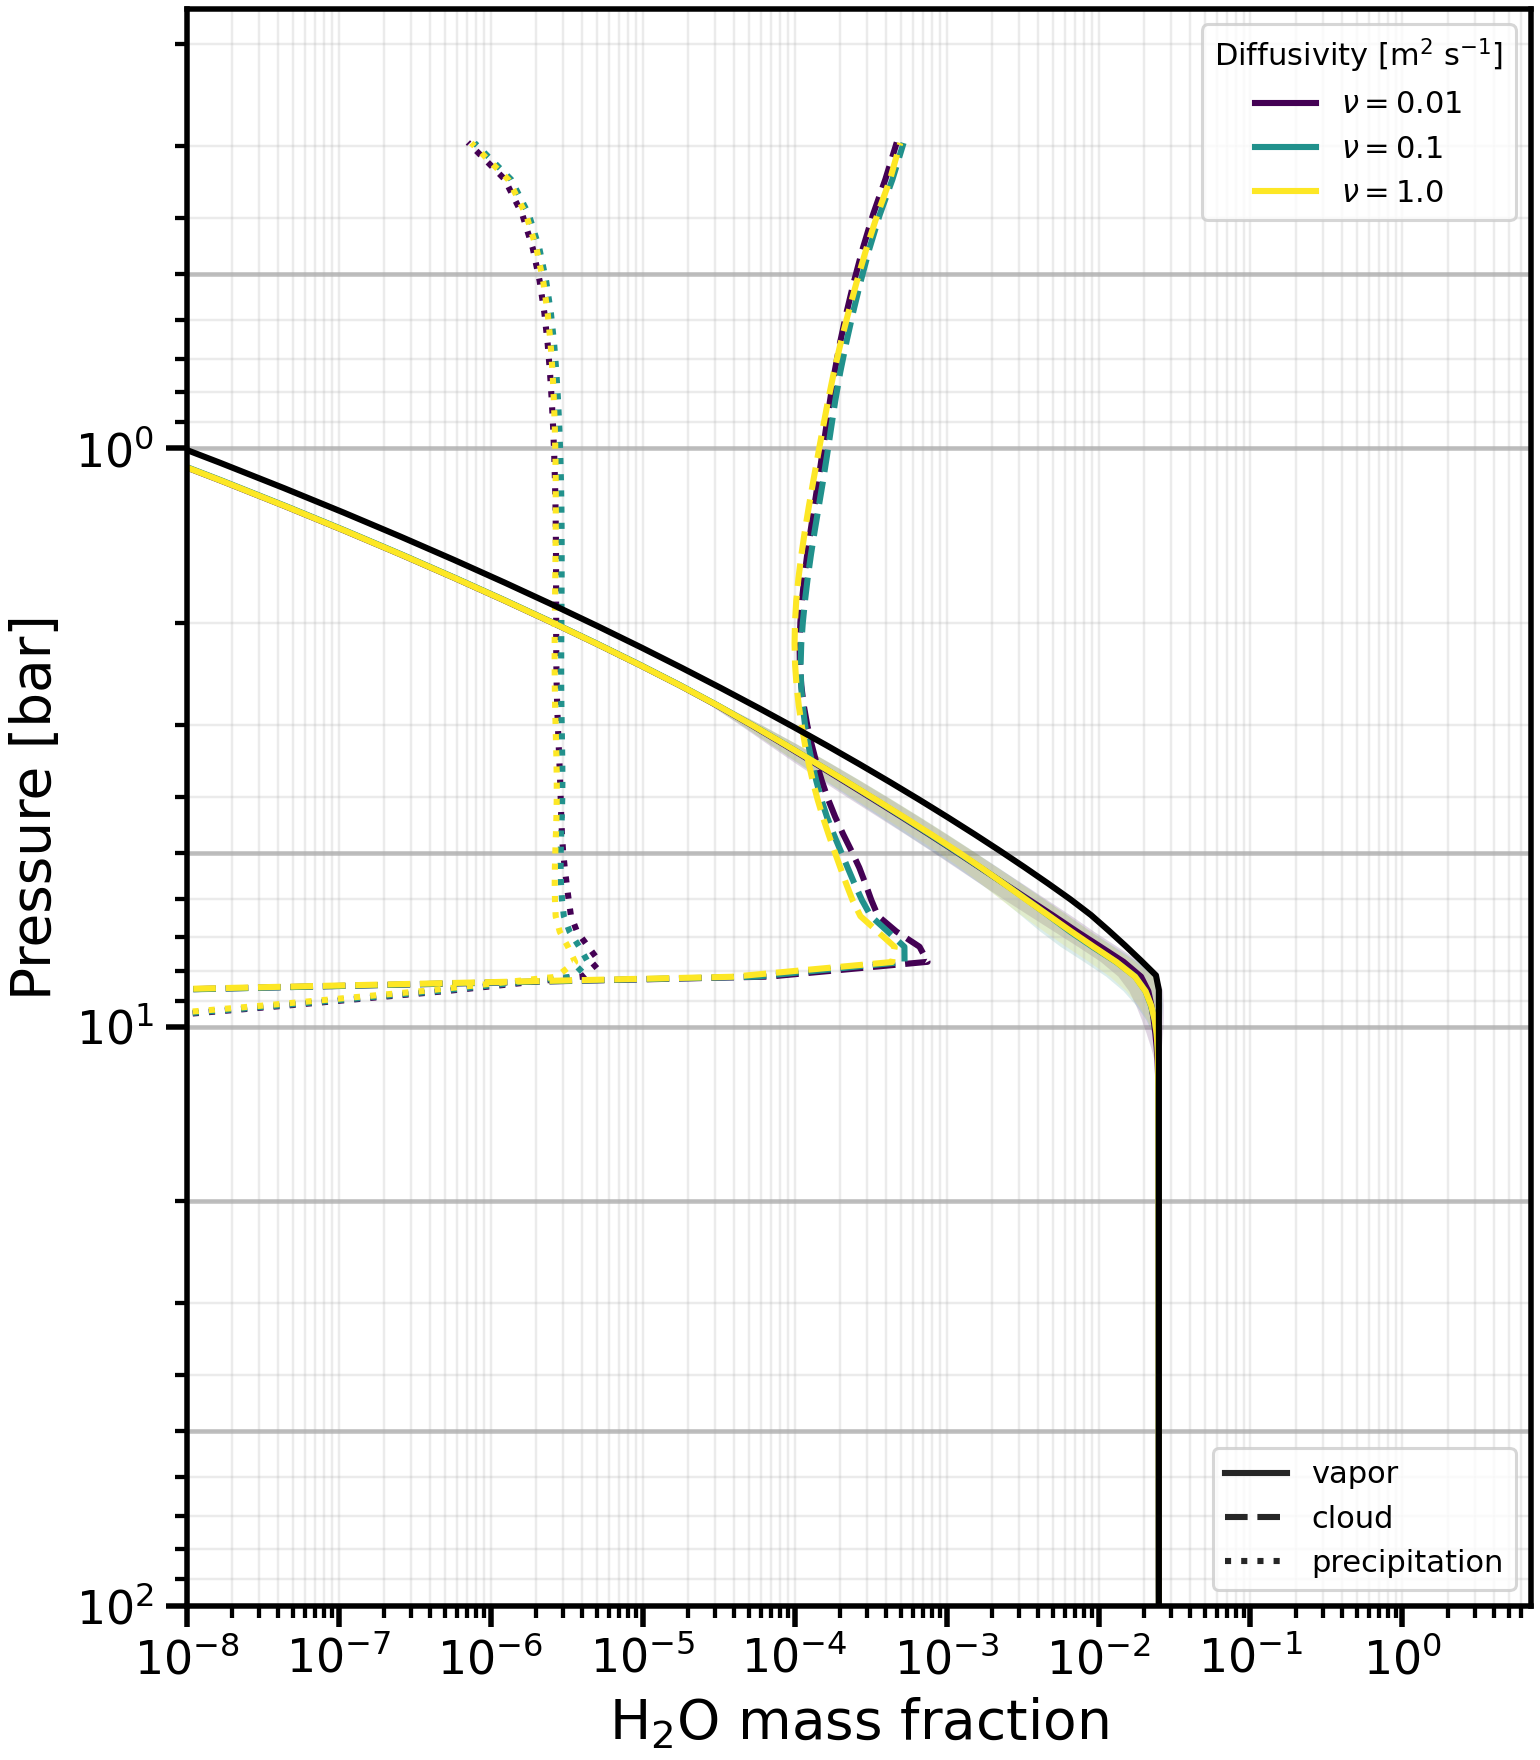

The data file committed next to this chart (first rows):
level, -nu-0.01_pressure_bar, -nu-0.01_H2O_mean, -nu-0.01_H2O_std, -nu-0.01_H2O_l__mean, -nu-0.01_H2O_l__std, -nu-0.01_H2O_l_p__mean, -nu-0.01_H2O_l_p__std, -nu-0.1_pressure_bar, -nu-0.1_H2O_mean, -nu-0.1_H2O_std, -nu-0.1_H2O_l__mean, -nu-0.1_H2O_l__std, -nu-0.1_H2O_l_p__mean, -nu-0.1_H2O_l_p__std, -nu-1.0_pressure_bar, -nu-1.0_H2O_mean, -nu-1.0_H2O_std, -nu-1.0_H2O_l__mean, -nu-1.0_H2O_l__std, -nu-1.0_H2O_l_p__mean, -nu-1.0_H2O_l_p__std
0, 98.62, 0.02496, 1.6704561477662548e-06, 0.0, 0.0, 0.0, 0.0, 98.62, 0.02496, 1.9274125120824515e-06, 0.0, 0.0, 0.0, 0.0, 98.62, 0.02496, 1.5443796484821016e-06, 0.0, 0.0, 0.0, 0.0
1, 95.82, 0.02493, 8.96077671972574e-05, 0.0, 0.0, 0.0, 0.0, 95.82, 0.02496, 8.967143388271513e-05, 0.0, 0.0, 0.0, 0.0, 95.82, 0.02496, 7.550705366243946e-05, 0.0, 0.0, 0.0, 0.0
2, 93.07, 0.02492, 0.000109, 0.0, 0.0, 0.0, 0.0, 93.07, 0.02495, 0.0001083, 0.0, 0.0, 0.0, 0.0, 93.07, 0.02495, 9.329129002669298e-05, 0.0, 0.0, 0.0, 0.0
3, 90.38, 0.02491, 0.000116, 0.0, 0.0, 0.0, 0.0, 90.38, 0.02495, 0.000115, 0.0, 0.0, 0.0, 0.0, 90.38, 0.02495, 0.0001004, 0.0, 0.0, 0.0, 0.0
4, 87.75, 0.02491, 0.0001202, 0.0, 0.0, 0.0, 0.0, 87.75, 0.02494, 0.0001191, 0.0, 0.0, 0.0, 0.0, 87.75, 0.02494, 0.0001049, 0.0, 0.0, 0.0, 0.0
5, 85.17, 0.0249, 0.000123, 0.0, 0.0, 0.0, 0.0, 85.17, 0.02494, 0.0001219, 0.0, 0.0, 0.0, 0.0, 85.17, 0.02494, 0.0001079, 0.0, 0.0, 0.0, 0.0
6, 82.64, 0.0249, 0.0001253, 0.0, 0.0, 0.0, 0.0, 82.64, 0.02494, 0.0001242, 0.0, 0.0, 0.0, 0.0, 82.65, 0.02493, 0.0001104, 0.0, 0.0, 0.0, 0.0
7, 80.17, 0.0249, 0.0001272, 0.0, 0.0, 0.0, 0.0, 80.17, 0.02493, 0.000126, 0.0, 0.0, 0.0, 0.0, 80.17, 0.02493, 0.0001123, 0.0, 0.0, 0.0, 0.0
8, 77.75, 0.0249, 0.0001289, 0.0, 0.0, 0.0, 0.0, 77.75, 0.02493, 0.0001276, 0.0, 0.0, 0.0, 0.0, 77.76, 0.02493, 0.0001141, 0.0, 0.0, 0.0, 0.0
9, 75.39, 0.02489, 0.0001304, 0.0, 0.0, 0.0, 0.0, 75.39, 0.02493, 0.0001288, 0.0, 0.0, 0.0, 0.0, 75.39, 0.02492, 0.0001158, 0.0, 0.0, 0.0, 0.0
10, 73.08, 0.02489, 0.0001317, 0.0, 0.0, 0.0, 0.0, 73.08, 0.02493, 0.0001299, 0.0, 0.0, 0.0, 0.0, 73.08, 0.02492, 0.0001174, 0.0, 0.0, 0.0, 0.0
11, 70.81, 0.02489, 0.000133, 0.0, 0.0, 0.0, 0.0, 70.81, 0.02493, 0.0001309, 0.0, 0.0, 0.0, 0.0, 70.82, 0.02492, 0.0001191, 0.0, 0.0, 0.0, 0.0
12, 68.6, 0.02489, 0.0001341, 0.0, 0.0, 0.0, 0.0, 68.6, 0.02492, 0.0001317, 0.0, 0.0, 0.0, 0.0, 68.61, 0.02492, 0.0001208, 0.0, 0.0, 0.0, 0.0
13, 66.44, 0.02489, 0.0001352, 0.0, 0.0, 0.0, 0.0, 66.44, 0.02492, 0.0001325, 0.0, 0.0, 0.0, 0.0, 66.45, 0.02491, 0.0001225, 0.0, 0.0, 0.0, 0.0
14, 64.33, 0.02488, 0.0001361, 0.0, 0.0, 0.0, 0.0, 64.33, 0.02492, 0.0001332, 0.0, 0.0, 0.0, 0.0, 64.33, 0.02491, 0.0001241, 0.0, 0.0, 0.0, 0.0
15, 62.26, 0.02488, 0.000137, 0.0, 0.0, 0.0, 0.0, 62.26, 0.02492, 0.0001339, 0.0, 0.0, 0.0, 0.0, 62.27, 0.02491, 0.0001256, 0.0, 0.0, 0.0, 0.0
16, 60.25, 0.02488, 0.0001378, 0.0, 0.0, 0.0, 0.0, 60.25, 0.02492, 0.0001346, 0.0, 0.0, 0.0, 0.0, 60.25, 0.0249, 0.0001271, 0.0, 0.0, 0.0, 0.0
17, 58.28, 0.02488, 0.0001386, 0.0, 0.0, 0.0, 0.0, 58.28, 0.02492, 0.0001352, 0.0, 0.0, 0.0, 0.0, 58.28, 0.0249, 0.0001286, 0.0, 0.0, 0.0, 0.0
18, 56.36, 0.02488, 0.0001394, 0.0, 0.0, 0.0, 0.0, 56.36, 0.02491, 0.0001359, 0.0, 0.0, 0.0, 0.0, 56.36, 0.0249, 0.00013, 0.0, 0.0, 0.0, 0.0
19, 54.48, 0.02488, 0.0001401, 0.0, 0.0, 0.0, 0.0, 54.48, 0.02491, 0.0001365, 0.0, 0.0, 0.0, 0.0, 54.48, 0.0249, 0.0001312, 0.0, 0.0, 0.0, 0.0
20, 52.65, 0.02487, 0.0001408, 0.0, 0.0, 0.0, 0.0, 52.65, 0.02491, 0.0001372, 0.0, 0.0, 0.0, 0.0, 52.65, 0.02489, 0.0001324, 0.0, 0.0, 0.0, 0.0
21, 50.86, 0.02487, 0.0001415, 0.0, 0.0, 0.0, 0.0, 50.86, 0.02491, 0.0001379, 0.0, 0.0, 0.0, 0.0, 50.86, 0.02489, 0.0001335, 0.0, 0.0, 0.0, 0.0
22, 49.11, 0.02487, 0.0001422, 0.0, 0.0, 0.0, 0.0, 49.11, 0.02491, 0.0001386, 0.0, 0.0, 0.0, 0.0, 49.12, 0.02489, 0.0001345, 0.0, 0.0, 0.0, 0.0
23, 47.41, 0.02487, 0.000143, 0.0, 0.0, 0.0, 0.0, 47.41, 0.02491, 0.0001393, 0.0, 0.0, 1.4012984643248172e-50, 4.431272672433088e-48, 47.42, 0.02489, 0.0001355, 0.0, 0.0, 1.4012984643248172e-50, 4.431272672433089e-48
24, 45.76, 0.02487, 0.0001437, 0.0, 0.0, 4.904544625136859e-50, 8.29004843522462e-48, 45.76, 0.0249, 0.0001401, 0.0, 0.0, 3.0127916982983566e-49, 5.870343127535928e-47, 45.76, 0.02489, 0.0001364, 0.0, 0.0, 2.3822073893521892e-49, 5.552345402698316e-47
25, 44.14, 0.02487, 0.0001444, 0.0, 0.0, 1.723597111119525e-48, 9.96646094998678e-47, 44.14, 0.0249, 0.0001409, 0.0, 0.0, 5.373979610685673e-48, 6.82376661583876e-46, 44.14, 0.02488, 0.0001373, 0.0, 0.0, 4.210901885296075e-48, 6.515751113609631e-46
26, 42.56, 0.02487, 0.0001451, 0.0, 0.0, 3.5109533023658293e-47, 1.2653401161652577e-45, 42.56, 0.0249, 0.0001417, 0.0, 0.0, 7.995108388205244e-47, 7.831742877103898e-45, 42.57, 0.02488, 0.0001382, 0.0, 0.0, 6.297435298675728e-47, 7.557809493476956e-45
27, 41.03, 0.02486, 0.0001459, 0.0, 0.0, 6.541961880700408e-46, 1.5972242526293058e-44, 41.03, 0.0249, 0.0001426, 0.0, 0.0, 1.1523227596759052e-45, 8.940729099844945e-44, 41.04, 0.02488, 0.000139, 0.0, 0.0, 9.131281183079806e-46, 8.735202301941615e-44
28, 39.53, 0.02486, 0.0001467, 0.0, 0.0, 9.250966084917788e-45, 2.0095674063897403e-43, 39.53, 0.0249, 0.0001434, 0.0, 0.0, 1.4873402919820574e-44, 1.0165236553939539e-42, 39.54, 0.02488, 0.0001397, 0.0, 0.0, 1.18113555805012e-44, 1.0053325199927062e-42
29, 38.08, 0.02486, 0.0001475, 0.0, 0.0, 1.2595623094626798e-43, 2.521607281547998e-42, 38.08, 0.0249, 0.0001442, 0.0, 0.0, 1.908065372196785e-43, 1.1516701517388811e-41, 38.09, 0.02488, 0.0001405, 0.0, 0.0, 1.5145378136164448e-43, 1.152479903530552e-41
30, 36.66, 0.02486, 0.0001484, 0.0, 0.0, 1.716962481371379e-42, 3.1557100435588653e-41, 36.66, 0.02489, 0.0001451, 0.0, 0.0, 2.463273801714459e-42, 1.3012224900617064e-40, 36.67, 0.02488, 0.0001413, 0.0, 0.0, 1.9520391269421922e-42, 1.3169752611610932e-40
31, 35.28, 0.02486, 0.0001494, 0.0, 0.0, 2.347338243474892e-41, 3.939702873264619e-40, 35.28, 0.02489, 0.000146, 0.0, 0.0, 3.2031184897783857e-41, 1.467574678494027e-39, 35.29, 0.02487, 0.000142, 0.0, 0.0, 2.531978647762651e-41, 1.5011707840798303e-39
32, 33.94, 0.02486, 0.0001503, 0.0, 0.0, 3.2195777669732658e-40, 4.908476723794136e-39, 33.94, 0.02489, 0.0001469, 0.0, 0.0, 4.1964875808238115e-40, 1.6538125161875667e-38, 33.95, 0.02487, 0.0001429, 0.0, 0.0, 3.306892567366272e-40, 1.7079251745618827e-38
33, 32.64, 0.02486, 0.0001514, 0.0, 0.0, 4.431213250553108e-39, 6.106216376471087e-38, 32.64, 0.02489, 0.0001479, 0.0, 0.0, 5.539721503455182e-39, 1.8640542335036943e-37, 32.64, 0.02487, 0.0001437, 0.0, 0.0, 4.35034175981616e-39, 1.9410852184758923e-37
34, 31.37, 0.02485, 0.0001525, 0.0, 0.0, 6.120948904804994e-38, 7.589962536627867e-37, 31.37, 0.02489, 0.0001489, 0.0, 0.0, 7.36828118101822e-38, 2.104079952228142e-36, 31.38, 0.02487, 0.0001446, 0.0, 0.0, 5.765866478249333e-38, 2.2061159710643212e-36
35, 30.14, 0.02485, 0.0001536, 0.0, 0.0, 8.486594778809006e-37, 9.43392725831907e-36, 30.14, 0.02488, 0.00015, 0.0, 0.0, 9.873556577223713e-37, 2.382232573477149e-35, 30.14, 0.02487, 0.0001455, 0.0, 0.0, 7.69964381078653e-37, 2.510055286248475e-35
36, 28.94, 0.02485, 0.0001549, 0.0, 0.0, 1.1811116276762847e-35, 1.1736505687629746e-34, 28.94, 0.02488, 0.0001512, 0.0, 0.0, 1.332677839901096e-35, 2.710287010860682e-34, 28.95, 0.02486, 0.0001465, 0.0, 0.0, 1.0358841588713204e-35, 2.8623269551972525e-34
37, 27.78, 0.02485, 0.0001563, 0.0, 0.0, 1.650041522412534e-34, 1.4631196759207042e-33, 27.78, 0.02488, 0.0001524, 0.0, 0.0, 1.811356257618631e-34, 3.104611655791121e-33, 27.78, 0.02486, 0.0001475, 0.0, 0.0, 1.4037938739462655e-34, 3.275536889606285e-33
38, 26.65, 0.02485, 0.0001578, 0.0, 0.0, 2.3138347853343036e-33, 1.830357953811866e-32, 26.65, 0.02488, 0.0001537, 0.0, 0.0, 2.4783968051472906e-33, 3.5880324857233456e-32, 26.65, 0.02486, 0.0001486, 0.0, 0.0, 1.9156809085205387e-33, 3.766485374111384e-32
39, 25.55, 0.02484, 0.0001594, 0.0, 0.0, 3.2566523828222987e-32, 2.301602721514926e-31, 25.55, 0.02488, 0.0001552, 0.0, 0.0, 3.4124826249464907e-32, 4.192635735926721e-31, 25.56, 0.02486, 0.0001497, 0.0, 0.0, 2.6316076213757156e-32, 4.357937315210065e-31
40, 24.49, 0.02484, 0.0001612, 0.0, 0.0, 4.600050717444e-31, 2.9145163457917583e-30, 24.49, 0.02487, 0.0001567, 0.0, 0.0, 4.726434157885788e-31, 4.9638190448330575e-30, 24.49, 0.02485, 0.0001509, 0.0, 0.0, 3.63773843847909e-31, 5.081912168542328e-30
41, 23.45, 0.02484, 0.0001631, 0.0, 0.0, 6.519891400341912e-30, 3.723362445635625e-29, 23.45, 0.02487, 0.0001584, 0.0, 0.0, 6.582418623024143e-30, 5.966339533955622e-29, 23.46, 0.02485, 0.0001522, 0.0, 0.0, 5.057973090151266e-30, 5.984951105743367e-29
42, 22.45, 0.02484, 0.0001653, 0.0, 0.0, 9.270963703903053e-29, 4.806748161177177e-28, 22.45, 0.02487, 0.0001601, 0.0, 0.0, 9.213956289918159e-29, 7.292407589434491e-28, 22.46, 0.02485, 0.0001536, 0.0, 0.0, 7.070796584442414e-29, 7.135483963322719e-28
43, 21.49, 0.02483, 0.0001676, 0.0, 0.0, 1.3222811033730021e-27, 6.279076335823326e-27, 21.49, 0.02486, 0.0001621, 0.0, 0.0, 1.295784489252797e-27, 9.07362458992251e-27, 21.49, 0.02485, 0.0001552, 0.0, 0.0, 9.93372096609135e-28, 8.634493433173233e-27
44, 20.55, 0.02483, 0.0001703, 0.0, 0.0, 1.891173944312895e-26, 8.306327352275778e-26, 20.55, 0.02486, 0.0001642, 0.0, 0.0, 1.8300509046465656e-26, 1.1499280447103818e-25, 20.55, 0.02484, 0.0001569, 0.0, 0.0, 1.4018725014692928e-26, 1.063227628292945e-25
45, 19.64, 0.02483, 0.0001733, 0.0, 0.0, 2.711603373901974e-25, 1.112858449766814e-24, 19.64, 0.02486, 0.0001666, 0.0, 0.0, 2.5944822443996906e-25, 1.484210422678439e-24, 19.64, 0.02484, 0.0001588, 0.0, 0.0, 1.9863482992090645e-25, 1.3352588182120888e-24
46, 18.76, 0.02482, 0.0001771, 0.0, 0.0, 3.896462007019337e-24, 1.5093125610292994e-23, 18.76, 0.02485, 0.0001694, 0.0, 0.0, 3.690625169364774e-24, 1.949393301010811e-23, 18.76, 0.02484, 0.0001611, 0.0, 0.0, 2.824505519139013e-24, 1.712479568645009e-23
47, 17.9, 0.02482, 0.0001817, 0.0, 0.0, 5.60931769596833e-23, 2.0702204898040611e-22, 17.9, 0.02485, 0.0001727, 0.0, 0.0, 5.265062058252678e-23, 2.6017405772002685e-22, 17.91, 0.02483, 0.0001637, 0.0, 0.0, 4.0285659504703904e-23, 2.2428869753467805e-22
48, 17.08, 0.02481, 0.0001875, 0.0, 0.0, 8.086666289745804e-22, 2.8681177082546455e-21, 17.08, 0.02485, 0.0001766, 0.0, 0.0, 7.529025699887106e-22, 3.521997193075792e-21, 17.09, 0.02483, 0.0001668, 0.0, 0.0, 5.760299166564923e-22, 2.9957986905296785e-21
49, 16.28, 0.02481, 0.0001951, 0.0, 0.0, 1.1669336155288244e-20, 4.007502778702972e-20, 16.28, 0.02484, 0.0001814, 0.0, 0.0, 1.0785952626104776e-20, 4.825791189732221e-20, 16.29, 0.02482, 0.0001705, 0.0, 0.0, 8.252167552436318e-21, 4.070721751025234e-20
50, 15.52, 0.0248, 0.0002057, 0.0, 0.0, 1.6846193062328203e-19, 5.638328572315381e-19, 15.52, 0.02483, 0.0001875, 0.0, 0.0, 1.546984269472104e-19, 6.6782055437799e-19, 15.52, 0.02481, 0.0001751, 0.0, 0.0, 1.1836769262640425e-19, 5.609876628573877e-19
51, 14.77, 0.02479, 0.0002213, 0.0, 0.0, 2.431320548916961e-18, 7.974278812464351e-18, 14.77, 0.02482, 0.0001955, 0.0, 0.0, 2.2196922444302366e-18, 9.313583118844547e-18, 14.78, 0.0248, 0.0001814, 0.0, 0.0, 1.698642996120447e-18, 7.81519103627284e-18
52, 14.05, 0.02477, 0.0002461, 0.0, 0.0, 3.505042989884564e-17, 1.1316663492930008e-16, 14.05, 0.02481, 0.0002066, 0.0, 0.0, 3.1833123357649456e-17, 1.3061526533124694e-16, 14.06, 0.02479, 0.0001903, 0.0, 0.0, 2.436499126011465e-17, 1.0970963818160792e-16
53, 13.36, 0.02475, 0.0002886, 0.0, 0.0, 5.041942957479959e-16, 1.6084833410497031e-15, 13.36, 0.0248, 0.0002226, 0.0, 0.0, 4.557887954556425e-16, 1.8379703589423092e-15, 13.37, 0.02477, 0.0002038, 0.0, 0.0, 3.48930024785956e-16, 1.5472235345221251e-15
54, 12.7, 0.02471, 0.0003708, 0.0, 0.0, 7.226185702951592e-15, 2.2846366394583018e-14, 12.7, 0.02478, 0.0002478, 0.0, 0.0, 6.505358320051449e-15, 2.5886033155011088e-14, 12.7, 0.02475, 0.000226, 0.0, 0.0, 4.9812847221724814e-15, 2.1852871208611566e-14
55, 12.05, 0.02464, 0.0005654, 0.0, 0.0, 1.0296409543369508e-13, 3.233958611992388e-13, 12.05, 0.02474, 0.000293, 0.0, 0.0, 9.235140539330802e-14, 3.638290352675353e-13, 12.06, 0.02471, 0.0002669, 0.0, 0.0, 7.073072954678713e-14, 3.080604745057154e-13
56, 11.43, 0.02446, 0.001079, 1.007945577598055e-44, 2.4713000236399153e-43, 1.4549799412487984e-12, 4.548741032797147e-12, 11.43, 0.02467, 0.0003898, 1.1551337643953407e-44, 3.069834491828062e-43, 1.3007229953206308e-12, 5.0869522214210976e-12, 11.44, 0.02463, 0.0003554, 6.581023075393462e-45, 1.8927728017129343e-43, 9.964327277854921e-13, 4.3197383885672195e-12
57, 10.84, 0.02413, 0.00199, 2.157541060137768e-43, 2.8954594418256274e-42, 2.029387540012607e-11, 6.32283177987127e-11, 10.84, 0.02452, 0.0006545, 1.7610622969266365e-43, 3.2549624293312443e-42, 1.808730118764468e-11, 7.035036281880097e-11, 10.84, 0.02448, 0.0005871, 1.5309963443396327e-43, 2.6943955102832488e-42, 1.3860303631781137e-11, 5.990333184429599e-11
58, 10.26, 0.02366, 0.00295, 5.001826212657309e-28, 8.06118028267808e-27, 2.7703833851177397e-10, 8.612697181866623e-10, 10.26, 0.02415, 0.001397, 6.097745990889588e-28, 1.0137574200944541e-26, 2.462478290187289e-10, 9.54192781612275e-10, 10.27, 0.02413, 0.001223, 3.306528231012477e-28, 6.2167477393766795e-27, 1.887667960605021e-10, 8.144748761979788e-10
59, 9.71, 0.02305, 0.00382, 2.171913949139103e-26, 2.27946693411576e-25, 3.6739564109672164e-09, 1.1411409774885973e-08, 9.71, 0.02337, 0.00279, 2.1653365934365654e-26, 2.6866018426001986e-25, 3.2575644867031054e-09, 1.2595696412018218e-08, 9.716, 0.02341, 0.002456, 1.758725389291757e-26, 2.196920629954148e-25, 2.4985485878527714e-09, 1.0777396356748678e-08
... 40 more rows
